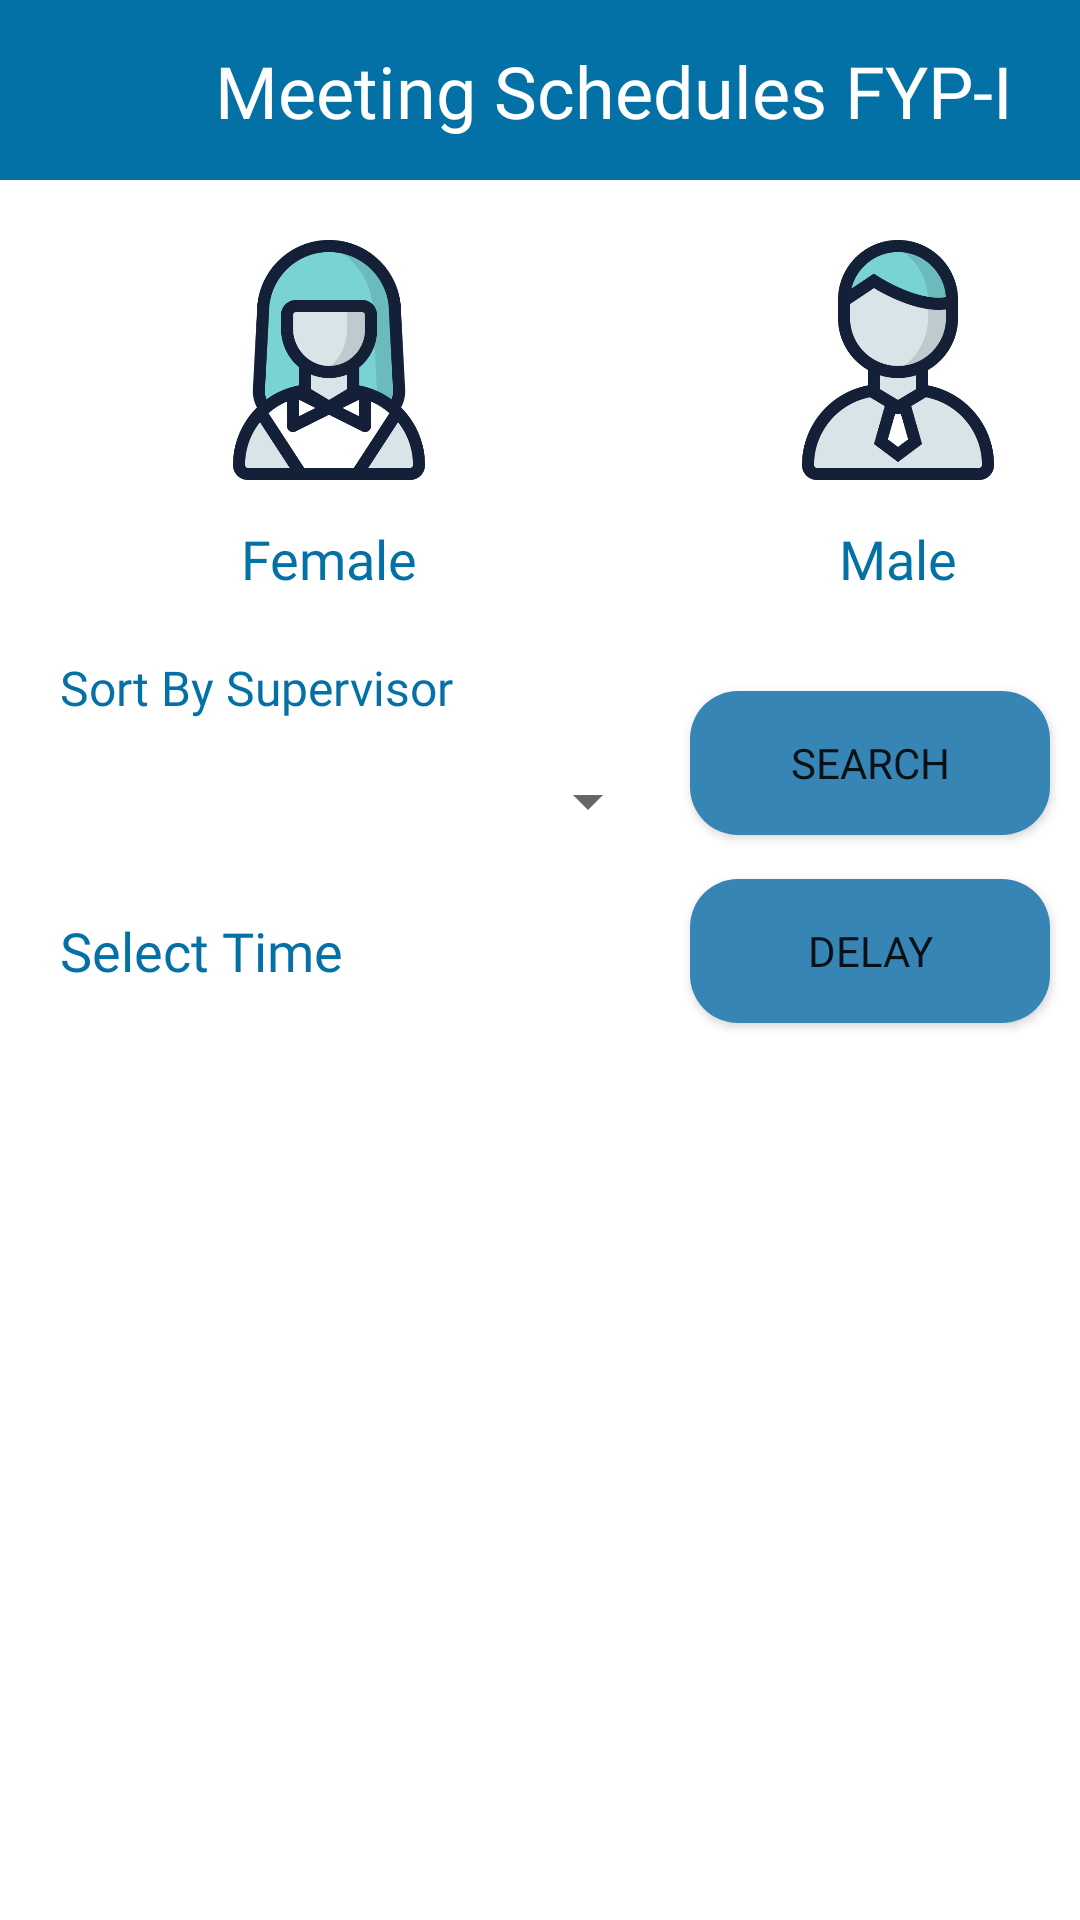

Produce the Android XML layout that renders to this screen, including the resource entries it uses.
<!-- AndroidManifest.xml: application theme Theme.BIITProjectWaitingQueueSystem -->
<!-- res/layout/activity_qh_meetings_fyp1.xml -->
<?xml version="1.0" encoding="utf-8"?>
<androidx.constraintlayout.widget.ConstraintLayout xmlns:android="http://schemas.android.com/apk/res/android"
    xmlns:app="http://schemas.android.com/apk/res-auto"
    xmlns:tools="http://schemas.android.com/tools"
    android:layout_width="match_parent"
    android:layout_height="match_parent"
    tools:context=".QueueHandler.qh_meetings_fyp1">


    <ScrollView
        android:layout_width="409dp"
        android:layout_height="729dp"
        app:layout_constraintEnd_toEndOf="parent"
        app:layout_constraintHorizontal_bias="0.0"
        app:layout_constraintStart_toStartOf="parent"
        app:layout_constraintTop_toTopOf="parent">

        <androidx.constraintlayout.widget.ConstraintLayout
            android:layout_width="match_parent"
            android:layout_height="wrap_content">

            <LinearLayout
                android:id="@+id/linearLayout3"
                android:layout_width="match_parent"
                android:layout_height="60dp"
                android:background="@color/primary_blue"
                android:orientation="horizontal"
                app:layout_constraintEnd_toEndOf="parent"
                app:layout_constraintHorizontal_bias="0.5"
                app:layout_constraintStart_toStartOf="parent"
                app:layout_constraintTop_toTopOf="parent">

                <androidx.constraintlayout.widget.ConstraintLayout
                    android:layout_width="match_parent"
                    android:layout_height="match_parent">

                    <TextView
                        android:id="@+id/textView16"
                        android:layout_width="wrap_content"
                        android:layout_height="wrap_content"
                        android:fontFamily="@font/times_new_roman_bold"
                        android:text="Meeting Schedules FYP-I"
                        android:textColor="@color/white"
                        android:textSize="24sp"
                        app:layout_constraintBottom_toBottomOf="parent"
                        app:layout_constraintEnd_toEndOf="parent"
                        app:layout_constraintHorizontal_bias="0.5"
                        app:layout_constraintStart_toStartOf="parent"
                        app:layout_constraintTop_toTopOf="parent" />

                </androidx.constraintlayout.widget.ConstraintLayout>

            </LinearLayout>

            <ImageView
                android:id="@+id/female_group_meetingsimg"
                android:layout_width="80dp"
                android:layout_height="80dp"
                android:layout_marginTop="20dp"
                app:layout_constraintEnd_toStartOf="@+id/malegroup_meetingsimg"
                app:layout_constraintHorizontal_bias="0.595"
                app:layout_constraintStart_toStartOf="parent"
                app:layout_constraintTop_toBottomOf="@+id/linearLayout3"
                app:srcCompat="@drawable/femaleperson" />

            <ImageView
                android:id="@+id/malegroup_meetingsimg"
                android:layout_width="80dp"
                android:layout_height="80dp"
                android:layout_marginStart="40dp"
                app:layout_constraintBottom_toBottomOf="@+id/female_group_meetingsimg"
                app:layout_constraintEnd_toEndOf="parent"
                app:layout_constraintStart_toEndOf="@+id/female_group_meetingsimg"
                app:layout_constraintTop_toTopOf="@+id/female_group_meetingsimg"
                app:layout_constraintVertical_bias="0.0"
                app:srcCompat="@drawable/maleperson" />

            <androidx.recyclerview.widget.RecyclerView
                android:id="@+id/qh_meetings_fypi_rv"
                android:layout_width="409dp"
                android:layout_height="509dp"
                android:layout_marginTop="30dp"
                app:layout_constraintEnd_toEndOf="parent"
                app:layout_constraintHorizontal_bias="0.0"
                app:layout_constraintStart_toStartOf="parent"
                app:layout_constraintTop_toBottomOf="@+id/timepickerfyp1" />

            <TextView
                android:id="@+id/textView7"
                android:layout_width="wrap_content"
                android:layout_height="wrap_content"
                android:layout_marginTop="14dp"
                android:fontFamily="@font/times_new_roman"
                android:text="Female"
                android:textColor="@color/primary_blue"
                android:textSize="18sp"
                app:layout_constraintEnd_toEndOf="@+id/female_group_meetingsimg"
                app:layout_constraintStart_toStartOf="@+id/female_group_meetingsimg"
                app:layout_constraintTop_toBottomOf="@+id/female_group_meetingsimg" />

            <TextView
                android:id="@+id/textView14"
                android:layout_width="wrap_content"
                android:layout_height="wrap_content"
                android:layout_marginTop="14dp"
                android:fontFamily="@font/times_new_roman"
                android:text="Male"
                android:textColor="@color/primary_blue"
                android:textSize="18sp"
                app:layout_constraintEnd_toEndOf="@+id/malegroup_meetingsimg"
                app:layout_constraintStart_toStartOf="@+id/malegroup_meetingsimg"
                app:layout_constraintTop_toBottomOf="@+id/malegroup_meetingsimg" />

            <TextView
                android:id="@+id/textView33"
                android:layout_width="wrap_content"
                android:layout_height="wrap_content"
                android:layout_marginStart="20dp"
                android:layout_marginTop="20dp"
                android:fontFamily="@font/times_new_roman"
                android:text="Sort By Supervisor"
                android:textColor="@color/primary_blue"
                android:textSize="16sp"
                app:layout_constraintStart_toStartOf="parent"
                app:layout_constraintTop_toBottomOf="@+id/textView7" />

            <Spinner
                android:id="@+id/qh_spsupervisors_sp"
                android:layout_width="200dp"
                android:layout_height="30dp"
                android:layout_marginTop="12dp"
                app:layout_constraintEnd_toEndOf="@+id/textView33"
                app:layout_constraintHorizontal_bias="0.0"
                app:layout_constraintStart_toStartOf="@+id/textView33"
                app:layout_constraintTop_toBottomOf="@+id/textView33" />

            <Button
                android:id="@+id/searchforsupervisorbtn"
                android:layout_width="120dp"
                android:layout_height="wrap_content"
                android:layout_marginStart="10dp"
                android:layout_marginTop="12dp"
                android:background="@drawable/main_btn"
                android:fontFamily="@font/times_new_roman"
                android:text="Search"
                app:backgroundTint="?attr/colorControlNormal"
                app:backgroundTintMode="add"
                app:layout_constraintBottom_toBottomOf="@+id/qh_spsupervisors_sp"
                app:layout_constraintEnd_toEndOf="parent"
                app:layout_constraintHorizontal_bias="0.0"
                app:layout_constraintStart_toEndOf="@+id/qh_spsupervisors_sp"
                app:layout_constraintTop_toTopOf="@+id/textView33"
                app:layout_constraintVertical_bias="0.0" />

            <TextView
                android:id="@+id/timepickerfyp1"
                android:layout_width="200dp"
                android:layout_height="30dp"
                android:layout_marginTop="20dp"
                android:fontFamily="@font/times_new_roman"
                android:gravity="center_vertical"
                android:text="Select Time"
                android:textSize="18sp"
                android:textColor="@color/primary_blue"
                app:layout_constraintEnd_toEndOf="@+id/qh_spsupervisors_sp"
                app:layout_constraintStart_toStartOf="@+id/qh_spsupervisors_sp"
                app:layout_constraintTop_toBottomOf="@+id/qh_spsupervisors_sp" />

            <Button
                android:id="@+id/dtimefyp1"
                android:layout_width="120dp"
                android:layout_height="wrap_content"
                android:layout_marginStart="10dp"
                android:background="@drawable/main_btn"
                android:fontFamily="@font/times_new_roman"
                android:text="Delay"
                app:backgroundTint="?attr/colorControlNormal"
                app:backgroundTintMode="add"
                app:layout_constraintBottom_toBottomOf="@+id/timepickerfyp1"
                app:layout_constraintStart_toEndOf="@+id/timepickerfyp1"
                app:layout_constraintTop_toTopOf="@+id/timepickerfyp1" />
        </androidx.constraintlayout.widget.ConstraintLayout>
    </ScrollView>
</androidx.constraintlayout.widget.ConstraintLayout>
<!-- resources referenced by this layout -->
<resources>
  <color name="primary_blue">#0471A6</color>
  <color name="white">#FFFFFFFF</color>
  <!-- drawable femaleperson: png bitmap (drawable, 17128 bytes) -->
  <!-- drawable main_btn (drawable) -->
  <?xml version="1.0" encoding="utf-8"?>
  <selector xmlns:android="http://schemas.android.com/apk/res/android">
      <item>
          <shape android:shape="rectangle">
              <corners android:radius="16dp"></corners>
              <solid android:color="@color/primary_light_blue"></solid>
          </shape>
      </item>
  </selector>
  <!-- drawable maleperson: png bitmap (drawable, 15678 bytes) -->
  <style name="Theme.BIITProjectWaitingQueueSystem" parent="Theme.MaterialComponents.DayNight.NoActionBar">
          
          <item name="colorPrimary">@color/purple_500</item>
          <item name="colorPrimaryVariant">@color/purple_700</item>
          <item name="colorOnPrimary">@color/white</item>
          
          <item name="colorSecondary">@color/teal_200</item>
          <item name="colorSecondaryVariant">@color/teal_700</item>
          <item name="colorOnSecondary">@color/black</item>
          
          <item name="android:statusBarColor" tools:targetApi="l">?attr/colorPrimaryVariant</item>
          
      </style>
  <color name="primary_light_blue">#3685B5</color>
  <color name="purple_500">#FF6200EE</color>
  <color name="purple_700">#FF3700B3</color>
  <color name="teal_200">#FF03DAC5</color>
  <color name="teal_700">#FF018786</color>
  <color name="black">#FF000000</color>
</resources>
